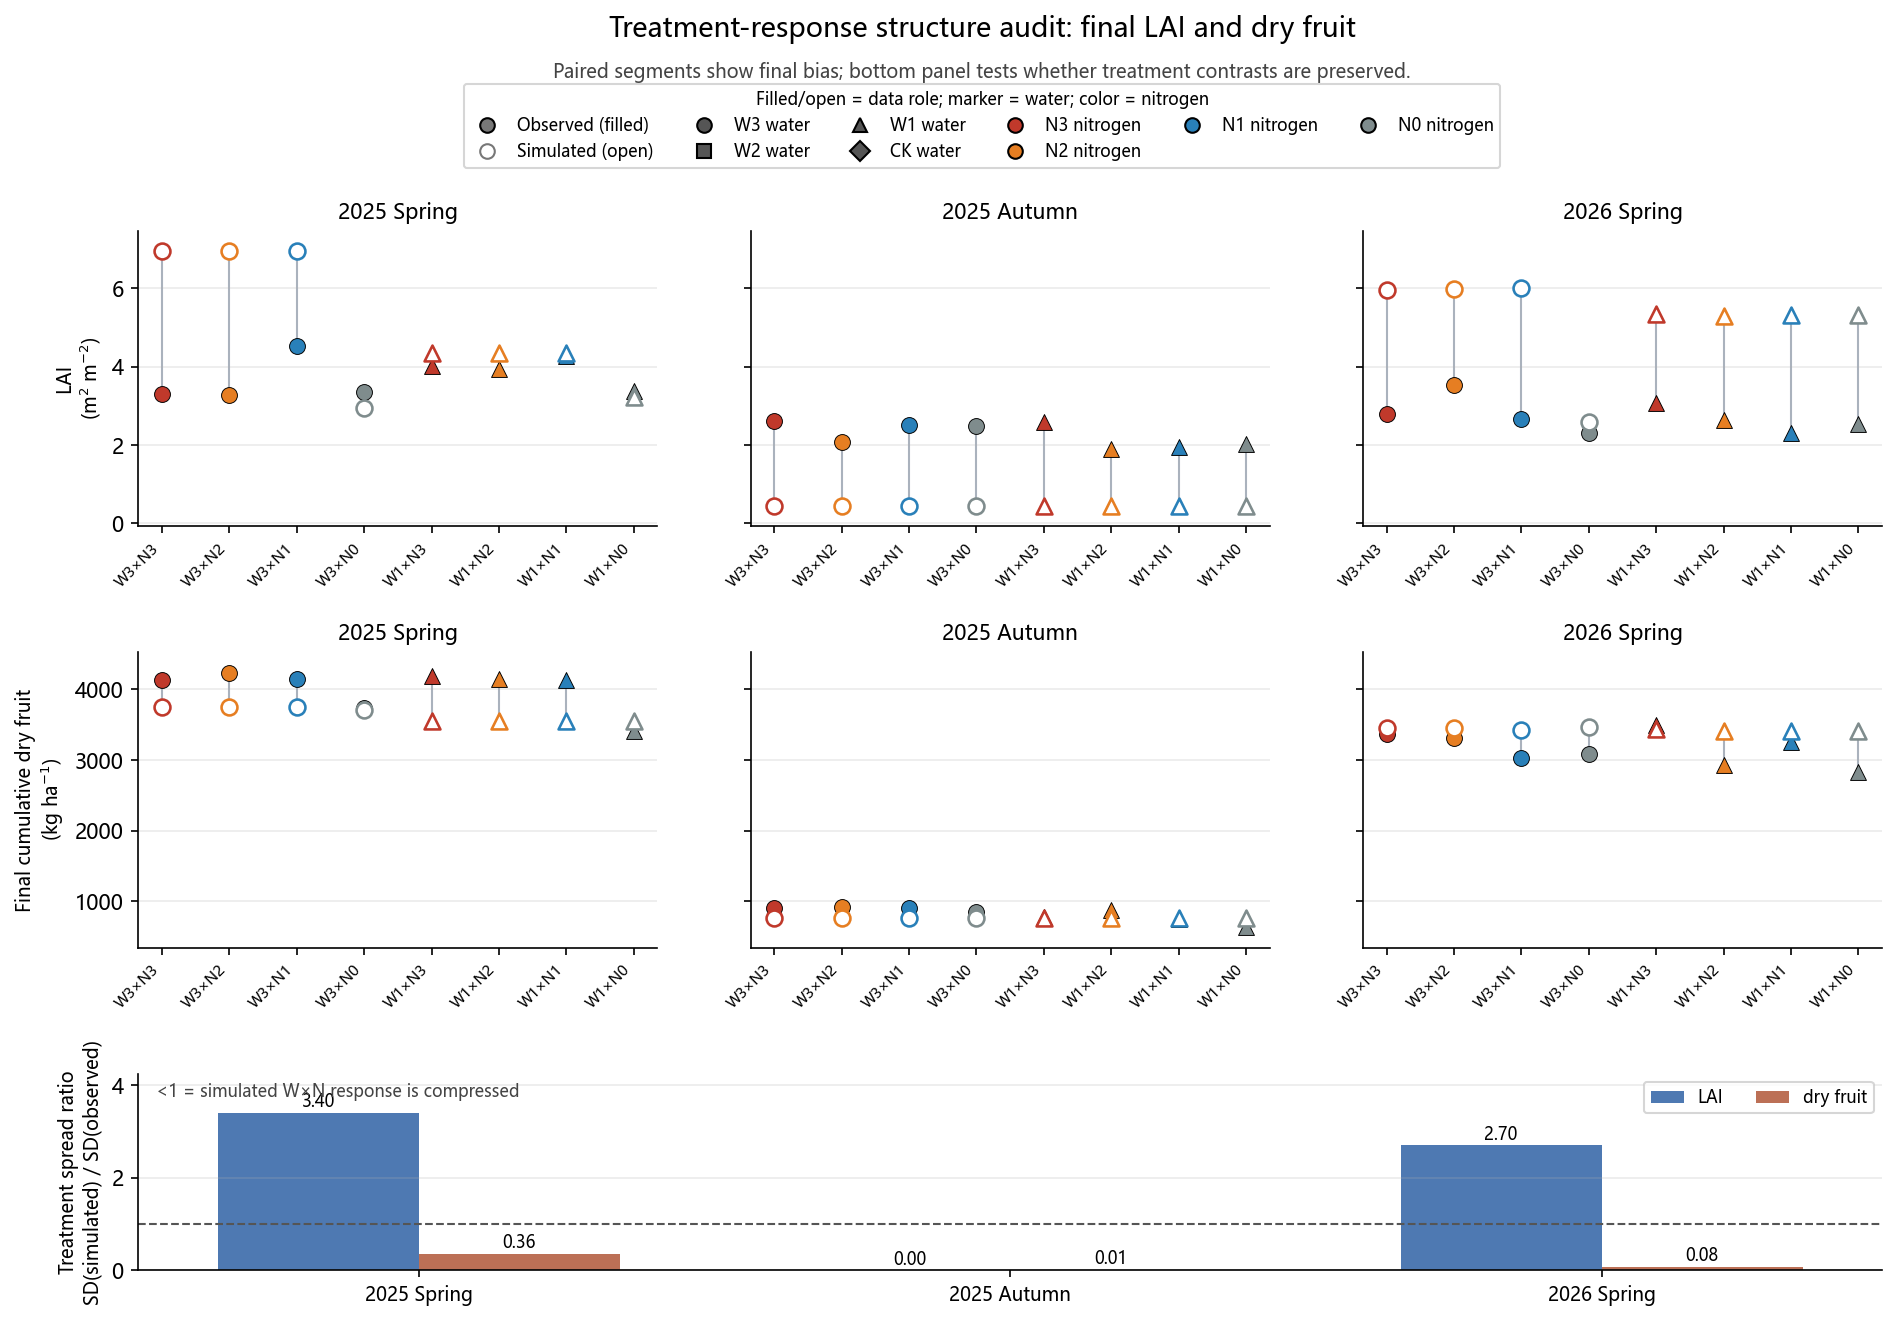

The data file committed next to this chart (first rows):
season, response, n_treatments, observed_sd, simulated_sd, spread_ratio_sim_over_obs, observed_range, simulated_range, mean_bias_sim_minus_obs
25SP, LAID, 8, 0.4974, 1.692, 3.401, 1.263, 4.012, 1.247
25FA, LAID, 8, 0.3065, 0.0008345, 0.002723, 0.708, 0.002, -1.818
26SP, LAID, 8, 0.4125, 1.114, 2.701, 1.243, 3.413, 2.499
25SP, DRY_CUM, 8, 289.3, 104, 0.3594, 826.0, 208.9, -372.8
25FA, DRY_CUM, 8, 100.4, 1.342, 0.01336, 288.0, 3.7, -61.1
26SP, DRY_CUM, 8, 234.9, 18.94, 0.08064, 671.0, 50.6, 268.7
